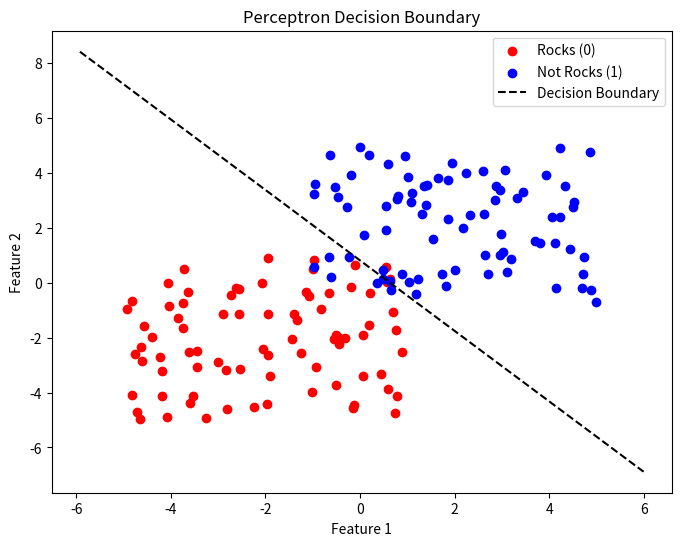

Generate this figure with matplotlib:
import random
import matplotlib.pyplot as plt
from tqdm import tqdm

# Rocks get class 0
rocks = [[random.uniform(-5, 1), random.uniform(-5, 1), 0] for i in range(100)]
# Not rocks get class 1
not_rocks = [[random.uniform(-1, 5), random.uniform(-1, 5), 1] for i in range(100)]


def train_test(data: list, split: float) -> tuple[list, list]:
    """
    Splits data into train and test at _split_.
    Example: split = 0.80. Train is the first 80%. Test is the remainder 20%.
    """
    size = len(data)
    idx = round(size * split)
    return (data[0:idx], data[idx::])


# Initialize weights and other parameters
weights = [random.random() for i in range(3)]
bias = 1
learning_rate = 0.01
epochs = 100  # Number of iterations over the training dataset


def step_activation(x: float) -> int:
    """Simple step function: returns 1 if x is >= 0, else 0."""
    return 1 if x >= 0 else 0


def train_perceptron(
    training_data: list, weights: list, bias: float, learning_rate: float, epochs: int
) -> list:
    """
    Trains a simple perceptron using a step activation function.
    Each sample in training_data is assumed to be of the form [x1, x2, label].
    """
    for epoch in tqdm(range(epochs), desc="Training Epochs"):
        for sample in training_data:
            x1, x2, label = sample
            # Compute weighted sum, weights[2] works as the weight for the bias
            weighted_sum = weights[0] * x1 + weights[1] * x2 + weights[2] * bias
            prediction = step_activation(weighted_sum)
            error = label - prediction
            # Update the weights based on the error
            weights[0] += learning_rate * error * x1
            weights[1] += learning_rate * error * x2
            weights[2] += learning_rate * error * bias
    return weights


def test_perceptron(test_data: list, weights: list, bias: float) -> float:
    """
    Tests the perceptron on the test_data and returns the accuracy.
    Each sample is of the form [x1, x2, label].
    """
    correct = 0
    for sample in test_data:
        x1, x2, label = sample
        weighted_sum = weights[0] * x1 + weights[1] * x2 + weights[2] * bias
        prediction = step_activation(weighted_sum)
        if prediction == label:
            correct += 1
    return correct / len(test_data)


def plot_decision_boundary(weights: list, bias: float, data: list) -> None:
    """
    Plots the decision boundary defined by the perceptron along with the data points.
    The decision boundary is the line where the perceptron's weighted sum equals zero.
    """
    # Determine range for x values using the data
    all_x = [sample[0] for sample in data]
    x_min = min(all_x) - 1
    x_max = max(all_x) + 1
    xs = [x_min, x_max]

    # Calculate corresponding y values from the decision boundary equation:
    # weights[0]*x + weights[1]*y + weights[2]*bias = 0  -->  y = -(weights[0]*x + weights[2]*bias) / weights[1]
    if weights[1] != 0:
        ys = [-(weights[0] * x + weights[2] * bias) / weights[1] for x in xs]
        plt.plot(xs, ys, "k--", label="Decision Boundary")
    else:
        # If weights[1] is 0, the boundary is a vertical line.
        x_boundary = -weights[2] * bias / weights[0]
        plt.axvline(x=x_boundary, linestyle="--", color="k", label="Decision Boundary")


def visualize_data(data: list, weights: list, bias: float) -> None:
    """
    Visualizes the training data and the perceptron's decision boundary.
    Data points from different classes are plotted in different colors.
    """
    # Separate points by class
    rocks_points = [sample for sample in data if sample[2] == 0]
    not_rocks_points = [sample for sample in data if sample[2] == 1]

    plt.figure(figsize=(8, 6))
    plt.scatter(
        [pt[0] for pt in rocks_points],
        [pt[1] for pt in rocks_points],
        color="red",
        label="Rocks (0)",
    )
    plt.scatter(
        [pt[0] for pt in not_rocks_points],
        [pt[1] for pt in not_rocks_points],
        color="blue",
        label="Not Rocks (1)",
    )
    plot_decision_boundary(weights, bias, data)
    plt.xlabel("Feature 1")
    plt.ylabel("Feature 2")
    plt.legend()
    plt.title("Perceptron Decision Boundary")
    plt.show()


def main():
    split = 0.80
    train_rocks, test_rocks = train_test(rocks, split)
    train_not_rocks, test_not_rocks = train_test(not_rocks, split)

    # Combine training and testing sets
    train_data = train_rocks + train_not_rocks
    test_data = test_rocks + test_not_rocks

    # Shuffle data to avoid grouping examples
    random.shuffle(train_data)
    random.shuffle(test_data)

    # Train the perceptron model on the training data
    trained_weights = train_perceptron(train_data, weights, bias, learning_rate, epochs)

    # Evaluate the model on the testing data
    accuracy = test_perceptron(test_data, trained_weights, bias)
    print(f"Task 3:\nTesting Accuracy: {accuracy}\n")

    # Visualize the decision boundary along with the training data
    visualize_data(train_data, trained_weights, bias)


if __name__ == "__main__":
    main()
